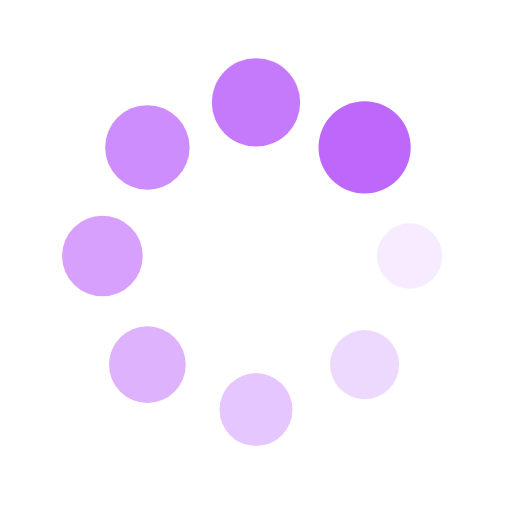
t = 0.00 s
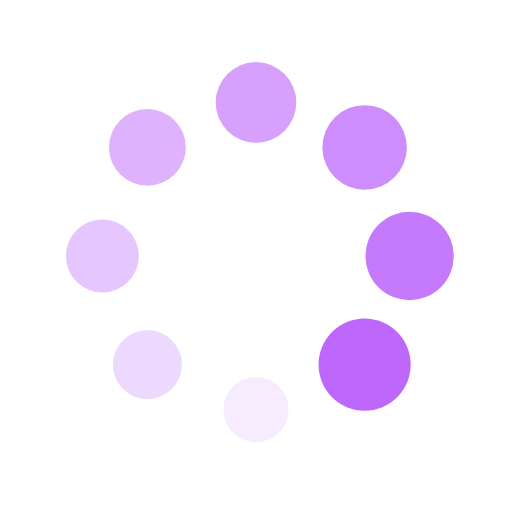
t = 0.25 s
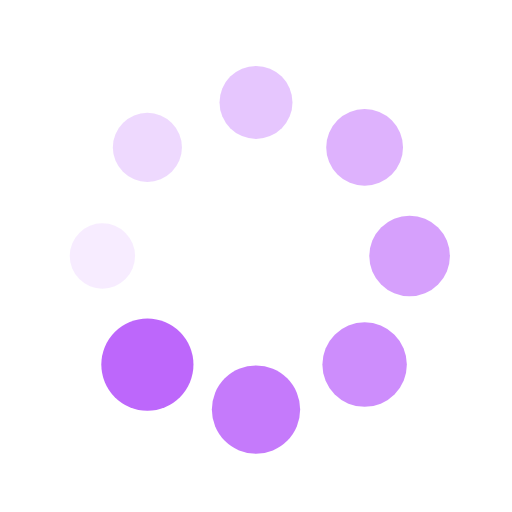
t = 0.50 s
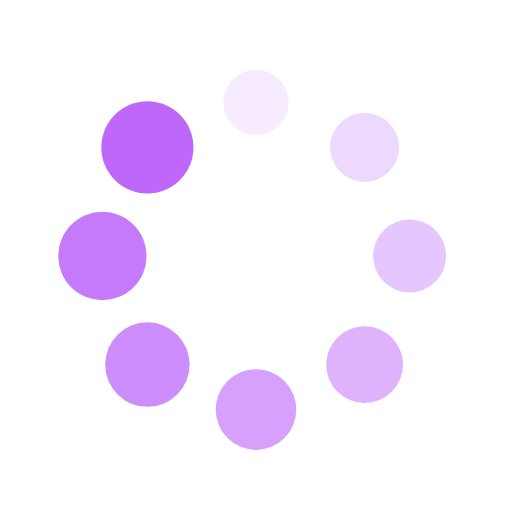
t = 0.75 s

The animated SVG that drew these frames (rendered in a browser with its animation timeline set to each time). Animation: 16 SMIL elements (animate=8,animateTransform=8); one cycle of 1.00 s, repeats indefinitely.

<svg xmlns="http://www.w3.org/2000/svg" viewBox="0 0 100 100" preserveAspectRatio="xMidYMid" width="120" height="120" style="shape-rendering: auto; display: block; background: rgba(255, 255, 255, 0);" xmlns:xlink="http://www.w3.org/1999/xlink"><g><g transform="translate(80,50)">
<g transform="rotate(0)">
<circle fill-opacity="1" fill="#bd67fb" r="6" cy="0" cx="0">
  <animateTransform repeatCount="indefinite" dur="1s" keyTimes="0;1" values="1.5 1.5;1 1" begin="-0.875s" type="scale" attributeName="transform"></animateTransform>
  <animate begin="-0.875s" values="1;0" repeatCount="indefinite" dur="1s" keyTimes="0;1" attributeName="fill-opacity"></animate>
</circle>
</g>
</g><g transform="translate(71.21320343559643,71.21320343559643)">
<g transform="rotate(45)">
<circle fill-opacity="0.875" fill="#bd67fb" r="6" cy="0" cx="0">
  <animateTransform repeatCount="indefinite" dur="1s" keyTimes="0;1" values="1.5 1.5;1 1" begin="-0.75s" type="scale" attributeName="transform"></animateTransform>
  <animate begin="-0.75s" values="1;0" repeatCount="indefinite" dur="1s" keyTimes="0;1" attributeName="fill-opacity"></animate>
</circle>
</g>
</g><g transform="translate(50,80)">
<g transform="rotate(90)">
<circle fill-opacity="0.75" fill="#bd67fb" r="6" cy="0" cx="0">
  <animateTransform repeatCount="indefinite" dur="1s" keyTimes="0;1" values="1.5 1.5;1 1" begin="-0.625s" type="scale" attributeName="transform"></animateTransform>
  <animate begin="-0.625s" values="1;0" repeatCount="indefinite" dur="1s" keyTimes="0;1" attributeName="fill-opacity"></animate>
</circle>
</g>
</g><g transform="translate(28.786796564403577,71.21320343559643)">
<g transform="rotate(135)">
<circle fill-opacity="0.625" fill="#bd67fb" r="6" cy="0" cx="0">
  <animateTransform repeatCount="indefinite" dur="1s" keyTimes="0;1" values="1.5 1.5;1 1" begin="-0.5s" type="scale" attributeName="transform"></animateTransform>
  <animate begin="-0.5s" values="1;0" repeatCount="indefinite" dur="1s" keyTimes="0;1" attributeName="fill-opacity"></animate>
</circle>
</g>
</g><g transform="translate(20,50.00000000000001)">
<g transform="rotate(180)">
<circle fill-opacity="0.5" fill="#bd67fb" r="6" cy="0" cx="0">
  <animateTransform repeatCount="indefinite" dur="1s" keyTimes="0;1" values="1.5 1.5;1 1" begin="-0.375s" type="scale" attributeName="transform"></animateTransform>
  <animate begin="-0.375s" values="1;0" repeatCount="indefinite" dur="1s" keyTimes="0;1" attributeName="fill-opacity"></animate>
</circle>
</g>
</g><g transform="translate(28.78679656440357,28.786796564403577)">
<g transform="rotate(225)">
<circle fill-opacity="0.375" fill="#bd67fb" r="6" cy="0" cx="0">
  <animateTransform repeatCount="indefinite" dur="1s" keyTimes="0;1" values="1.5 1.5;1 1" begin="-0.25s" type="scale" attributeName="transform"></animateTransform>
  <animate begin="-0.25s" values="1;0" repeatCount="indefinite" dur="1s" keyTimes="0;1" attributeName="fill-opacity"></animate>
</circle>
</g>
</g><g transform="translate(49.99999999999999,20)">
<g transform="rotate(270)">
<circle fill-opacity="0.25" fill="#bd67fb" r="6" cy="0" cx="0">
  <animateTransform repeatCount="indefinite" dur="1s" keyTimes="0;1" values="1.5 1.5;1 1" begin="-0.125s" type="scale" attributeName="transform"></animateTransform>
  <animate begin="-0.125s" values="1;0" repeatCount="indefinite" dur="1s" keyTimes="0;1" attributeName="fill-opacity"></animate>
</circle>
</g>
</g><g transform="translate(71.21320343559643,28.78679656440357)">
<g transform="rotate(315)">
<circle fill-opacity="0.125" fill="#bd67fb" r="6" cy="0" cx="0">
  <animateTransform repeatCount="indefinite" dur="1s" keyTimes="0;1" values="1.5 1.5;1 1" begin="0s" type="scale" attributeName="transform"></animateTransform>
  <animate begin="0s" values="1;0" repeatCount="indefinite" dur="1s" keyTimes="0;1" attributeName="fill-opacity"></animate>
</circle>
</g>
</g><g></g></g><!-- [ldio] generated by https://loading.io --></svg>
